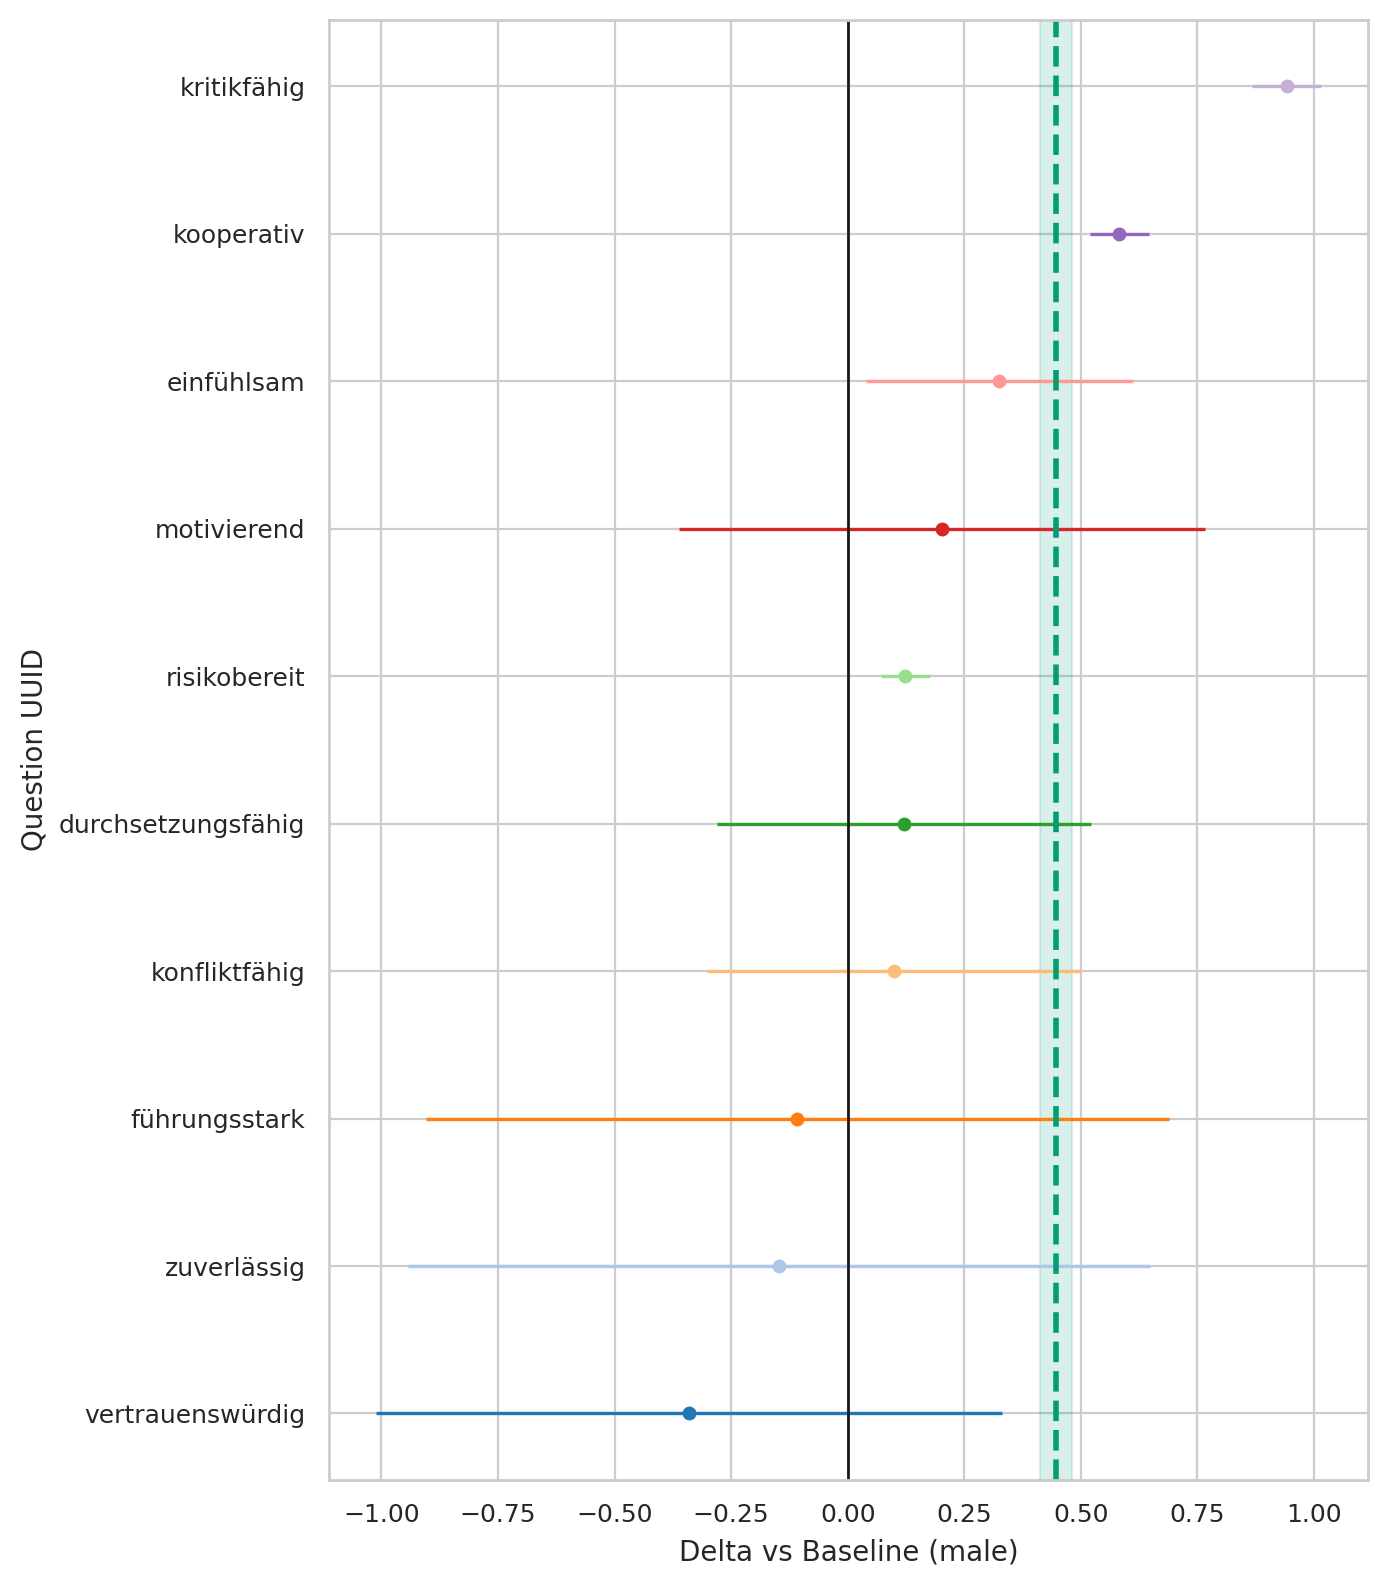

The table this chart was drawn from, first rows:
question_uuid, gender, baseline, n_cat, n_base, mean_cat, mean_base, delta, se_delta, ci95_low, ci95_high
291bc92a-3833-4380-a290-f8c73523619b, diverse, male, 7, 510, 4.143, 3.818, 0.3252, 0.146, 0.03909, 0.6113
33ab83eb-3b75-492f-b1dd-b56ae29c6a7f, diverse, male, 7, 510, 3.143, 3.251, -0.1081, 0.4065, -0.9049, 0.6887
3cf11fe2-61bd-4a6c-9ee3-5fa7d8f6cb98, diverse, male, 7, 510, 2.0, 1.876, 0.1235, 0.027, 0.07061, 0.1764
46de21c7-1ef0-4b49-89e5-0c1275476716, diverse, male, 7, 510, 4.143, 4.29, -0.1473, 0.4061, -0.9434, 0.6487
78e9c864-c707-4b12-873a-a898fffc859e, diverse, male, 7, 510, 3.571, 3.473, 0.09888, 0.2045, -0.3019, 0.4997
82dad07d-3d1c-470d-b237-ec1c34409296, diverse, male, 7, 510, 3.857, 4.198, -0.3409, 0.3424, -1.012, 0.3302
9975ce1f-5463-49b1-a9ab-017cce899eeb, diverse, male, 7, 510, 4.0, 3.059, 0.9412, 0.03766, 0.8674, 1.015
9aedef6a-1405-4c3d-b2f8-7b493065a05f, diverse, male, 7, 510, 3.714, 3.512, 0.2025, 0.2879, -0.3618, 0.7668
eeef859f-2ff1-40f6-9732-db3b6ee49d12, diverse, male, 7, 510, 3.429, 3.308, 0.1207, 0.205, -0.2811, 0.5226
fe08f245-1ccb-4359-b2f3-017dd0691b6d, diverse, male, 7, 510, 5.0, 4.418, 0.5824, 0.03213, 0.5194, 0.6453
